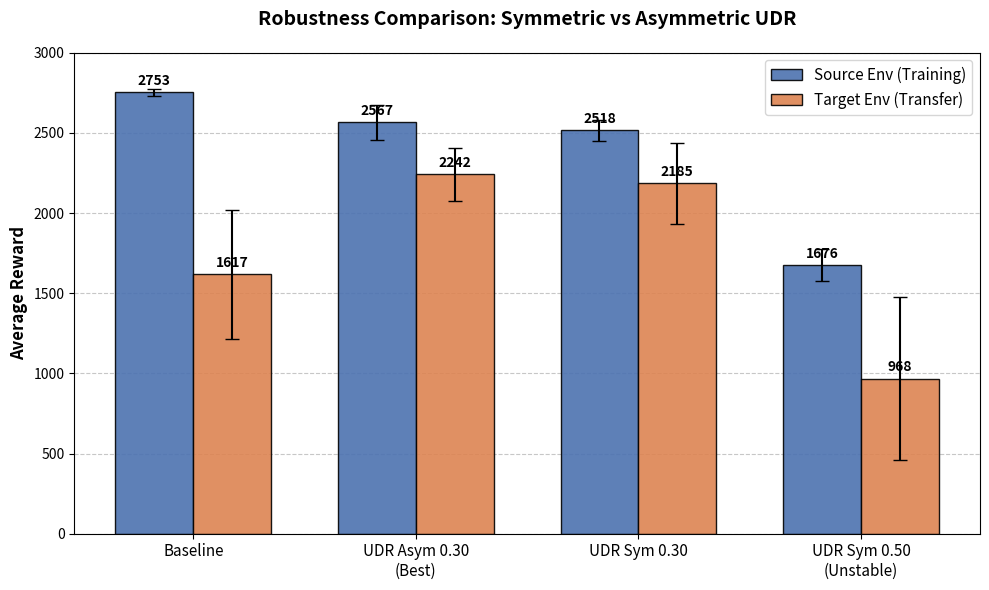

Source code (Python):
import matplotlib.pyplot as plt
import numpy as np

def create_thesis_plot():
    # --- 1. I DATI (Inseriti manualmente dai risultati [results.md]) ---
    labels = ['Baseline', 'UDR Asym 0.30\n(Best)', 'UDR Sym 0.30', 'UDR Sym 0.50\n(Unstable)']
    
    # Medie
    source_means = [2752.53, 2566.73, 2517.61, 1676.20]
    target_means = [1617.04, 2241.73, 2185.05, 967.86]
    
    # Deviazioni Standard (Error Bars)
    source_std = [19.31, 110.14, 65.26, 100.11]
    target_std = [405.24, 164.63, 254.02, 509.28]

    # --- 2. SETUP DEL GRAFICO ---
    x = np.arange(len(labels))  # Posizione delle etichette
    width = 0.35  # Larghezza delle barre

    fig, ax = plt.subplots(figsize=(10, 6)) # Dimensione immagine (10x6 pollici)

    # Creazione delle barre
    # 'capsize' crea il trattino orizzontale sopra la barra di errore
    rects1 = ax.bar(x - width/2, source_means, width, 
                    yerr=source_std, label='Source Env (Training)', 
                    capsize=5, color='#4c72b0', alpha=0.9, edgecolor='black')
    
    rects2 = ax.bar(x + width/2, target_means, width, 
                    yerr=target_std, label='Target Env (Transfer)', 
                    capsize=5, color='#dd8452', alpha=0.9, edgecolor='black')

    # --- 3. FORMATTAZIONE ESTETICA ---
    ax.set_ylabel('Average Reward', fontsize=12, fontweight='bold')
    ax.set_title('Robustness Comparison: Symmetric vs Asymmetric UDR', fontsize=14, fontweight='bold', pad=20)
    ax.set_xticks(x)
    ax.set_xticklabels(labels, fontsize=11)
    ax.legend(fontsize=11)
    
    # Griglia orizzontale leggera per facilitare la lettura
    ax.yaxis.grid(True, linestyle='--', alpha=0.7)
    ax.set_axisbelow(True) # Mette la griglia dietro le barre

    # Limite asse Y (opzionale, per dare aria sopra)
    ax.set_ylim(0, 3000)

    # --- 4. AGGIUNTA ETICHETTE VALORI SOPRA LE BARRE ---
    def autolabel(rects):
        """Attacca un'etichetta di testo sopra ogni barra, visualizzando l'altezza."""
        for rect in rects:
            height = rect.get_height()
            ax.annotate(f'{height:.0f}',
                        xy=(rect.get_x() + rect.get_width() / 2, height),
                        xytext=(0, 3),  # 3 points vertical offset
                        textcoords="offset points",
                        ha='center', va='bottom', fontsize=10, fontweight='bold')

    autolabel(rects1)
    autolabel(rects2)

    # --- 5. SALVATAGGIO ---
    plt.tight_layout()
    
    # Salva in PDF (Vettoriale, perfetto per LaTeX/Word) e PNG (per preview)
    plt.savefig('baseline_udr_results_comparison.pdf', format='pdf', dpi=300)
    plt.savefig('baseline_udr_results_comparison.png', format='png', dpi=300)
    
    print("Grafici salvati come 'baseline_udr_results_comparison.pdf' e '.png'")
    plt.show()

if __name__ == "__main__":
    create_thesis_plot()